The GitHub repository rizkiamirudin/klasifikasi-jenis-kopi contains a labelled image folder "dataset" with 2 categories: arabika, robusta coffee. Examples follow, each with its label.

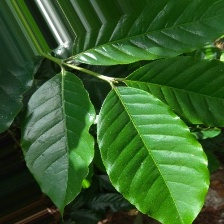
Label: arabika

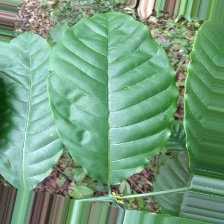
Label: robusta coffee

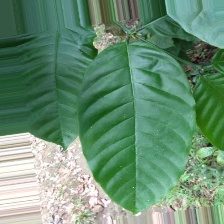
Label: robusta coffee

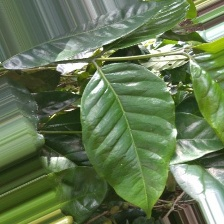
Label: arabika

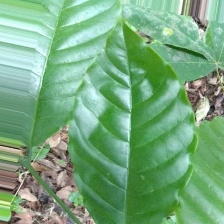
Label: robusta coffee

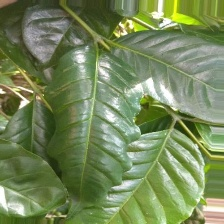
Label: arabika
